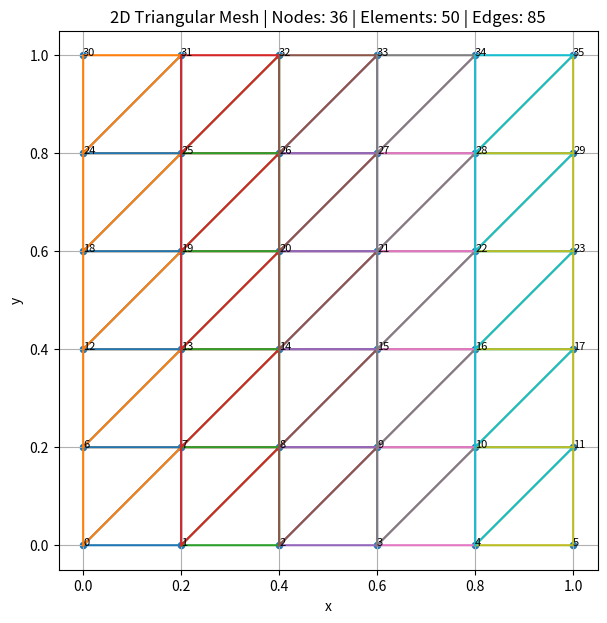

Recreate this plot in Python.
from dataclasses import dataclass

import matplotlib.pyplot as plt
import numpy as np


@dataclass
class Mesh:
    """
    Represents a 2D triangular mesh.

    Attributes
    ----------
    nodes : np.ndarray
        Coordinates of mesh nodes.
        Shape: (N, 2)

    elements : np.ndarray
        Triangular elements.
        Each row contains the indices of the three nodes
        belonging to a triangle.
        Shape: (T, 3)

    edges : np.ndarray
        Unique edges connecting neighboring mesh nodes.
        Shape: (E, 2)

    boundary_nodes : np.ndarray
        Indices of nodes belonging to the boundary.
    """

    nodes: np.ndarray
    elements: np.ndarray
    edges: np.ndarray
    boundary_nodes: np.ndarray

    @property
    def n_nodes(self):
        """Number of mesh nodes."""
        return len(self.nodes)

    @property
    def n_elements(self):
        """Number of triangular elements."""
        return len(self.elements)

    @property
    def n_edges(self):
        """Number of unique mesh edges."""
        return len(self.edges)


def create_mesh(width=1.0, height=1.0, nx=10, ny=10):
    """
    Create a regular 2D triangular mesh.

    Parameters
    ----------
    width : float
        Width of the domain.

    height : float
        Height of the domain.

    nx : int
        Number of subdivisions along the x direction.

    ny : int
        Number of subdivisions along the y direction.

    Returns
    -------
    Mesh
        Generated triangular mesh.
    """

    # ---------------------------------------------------------
    # 1. Generate mesh nodes
    # ---------------------------------------------------------

    x = np.linspace(0.0, width, nx + 1)
    y = np.linspace(0.0, height, ny + 1)

    X, Y = np.meshgrid(x, y)

    nodes = np.column_stack([X.ravel(), Y.ravel()])

    # ---------------------------------------------------------
    # 2. Generate triangular elements
    # ---------------------------------------------------------

    elements = []

    for j in range(ny):
        for i in range(nx):
            # Node indices of the current rectangular cell
            n0 = j * (nx + 1) + i
            n1 = n0 + 1
            n2 = n0 + (nx + 1)
            n3 = n2 + 1

            # Split the rectangle into two triangles
            elements.append([n0, n1, n3])
            elements.append([n0, n3, n2])

    elements = np.array(elements, dtype=int)

    # ---------------------------------------------------------
    # 3. Extract unique mesh edges
    # ---------------------------------------------------------

    edges = set()

    for triangle in elements:
        a, b, c = triangle

        edges.add(tuple(sorted((a, b))))
        edges.add(tuple(sorted((b, c))))
        edges.add(tuple(sorted((c, a))))

    edges = np.array(sorted(edges), dtype=int)

    # ---------------------------------------------------------
    # 4. Identify boundary nodes
    # ---------------------------------------------------------

    boundary_nodes = []

    tolerance = 1e-12

    for index, (x_coord, y_coord) in enumerate(nodes):
        on_left = abs(x_coord - 0.0) < tolerance
        on_right = abs(x_coord - width) < tolerance
        on_bottom = abs(y_coord - 0.0) < tolerance
        on_top = abs(y_coord - height) < tolerance

        if on_left or on_right or on_bottom or on_top:
            boundary_nodes.append(index)

    boundary_nodes = np.array(boundary_nodes, dtype=int)

    # ---------------------------------------------------------
    # 5. Return Mesh object
    # ---------------------------------------------------------

    return Mesh(
        nodes=nodes, elements=elements, edges=edges, boundary_nodes=boundary_nodes
    )


def plot_mesh(mesh, show_nodes=True, show_node_indices=False):
    """
    Plot the triangular mesh.
    """

    _fig, ax = plt.subplots(figsize=(7, 7))

    # Draw triangular elements
    for triangle in mesh.elements:
        points = mesh.nodes[triangle]

        polygon = np.vstack([points, points[0]])

        ax.plot(polygon[:, 0], polygon[:, 1])

    # Draw nodes
    if show_nodes:
        ax.scatter(mesh.nodes[:, 0], mesh.nodes[:, 1], s=20)

    # Draw node indices
    if show_node_indices:
        for i, (x, y) in enumerate(mesh.nodes):
            ax.text(x, y, str(i), fontsize=8)

    ax.set_aspect("equal")

    ax.set_xlabel("x")
    ax.set_ylabel("y")

    ax.set_title(
        f"2D Triangular Mesh | "
        f"Nodes: {mesh.n_nodes} | "
        f"Elements: {mesh.n_elements} | "
        f"Edges: {mesh.n_edges}"
    )

    ax.grid(True)

    plt.show()


# =============================================================
# TEST
# =============================================================

if __name__ == "__main__":
    mesh = create_mesh(width=1.0, height=1.0, nx=5, ny=5)

    print("===== MESH INFORMATION =====")

    print(f"Number of nodes: {mesh.n_nodes}")
    print(f"Number of elements: {mesh.n_elements}")
    print(f"Number of edges: {mesh.n_edges}")
    print(f"Number of boundary nodes: {len(mesh.boundary_nodes)}")

    print("\nFirst nodes:")
    print(mesh.nodes[:5])

    print("\nFirst elements:")
    print(mesh.elements[:5])

    print("\nFirst edges:")
    print(mesh.edges[:10])

    print("\nBoundary nodes:")
    print(mesh.boundary_nodes)

    plot_mesh(mesh, show_nodes=True, show_node_indices=True)
